2-way image classification set "panorama_classification" from GitHub (mukilan-art/pancreatic_cancer_detection); label vocabulary: PDAC, non-PDAC.

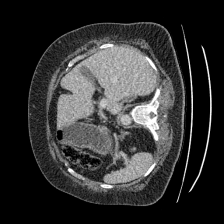
Label: non-PDAC

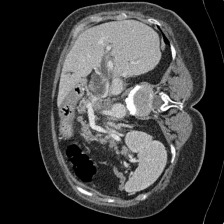
Label: PDAC

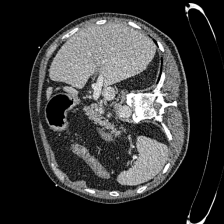
Label: non-PDAC

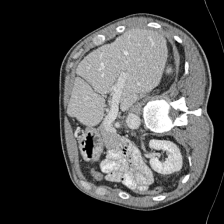
Label: non-PDAC

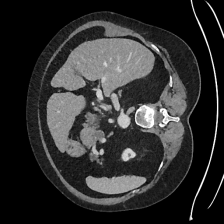
Label: PDAC

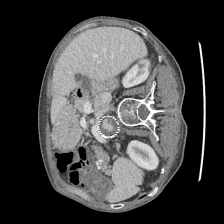
Label: non-PDAC
